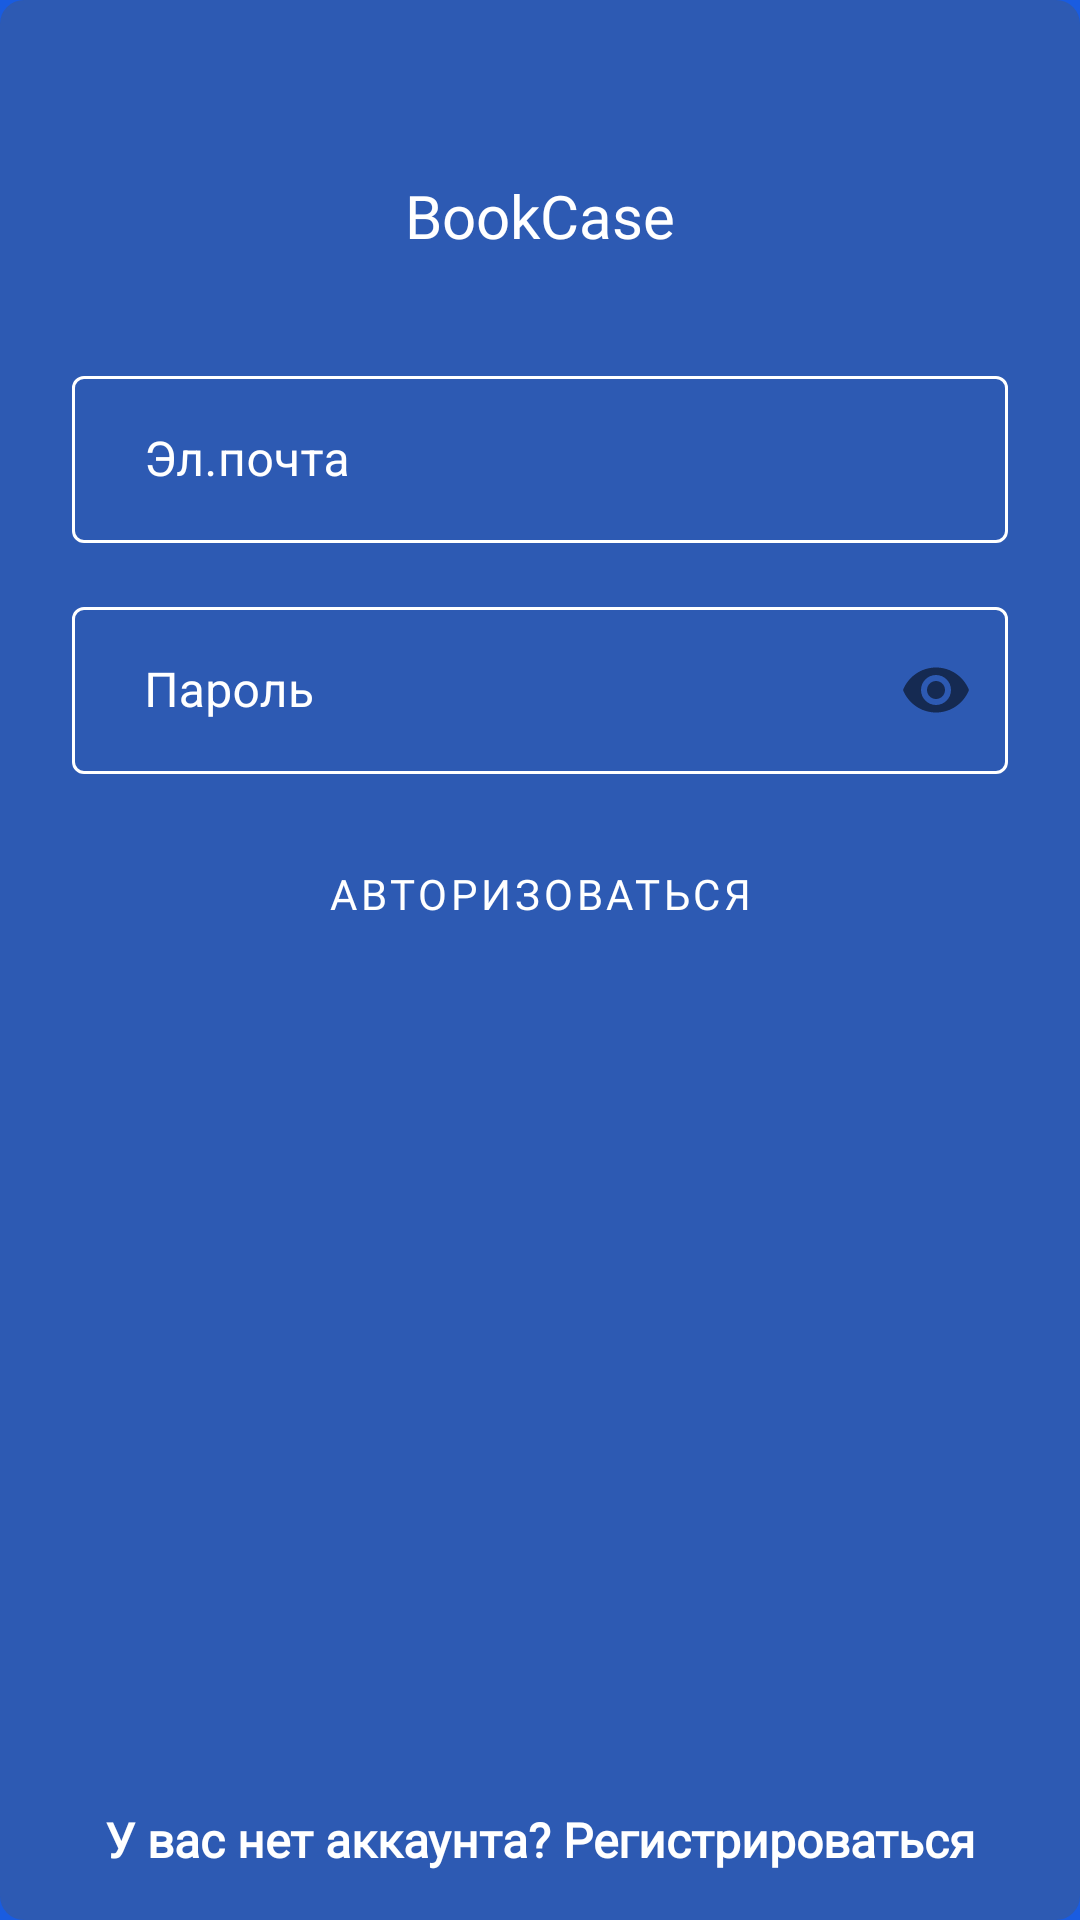

Produce the Android XML layout that renders to this screen, including the resource entries it uses.
<!-- AndroidManifest.xml: application theme AppTheme -->
<!-- res/layout/activity_login.xml -->
<?xml version="1.0" encoding="utf-8"?>
<ScrollView xmlns:android="http://schemas.android.com/apk/res/android"
    xmlns:app="http://schemas.android.com/apk/res-auto"
    android:layout_width="match_parent"
    android:background="#195CE1"
    android:layout_height="match_parent"
    android:fillViewport="true">

    <androidx.constraintlayout.widget.ConstraintLayout
        android:id="@+id/login_constraint"
        android:layout_width="match_parent"
        android:layout_height="wrap_content"
        android:background="@drawable/blur"
        android:orientation="vertical">

        <com.google.android.material.textview.MaterialTextView
            android:id="@+id/userLogin"
            android:layout_width="wrap_content"
            android:layout_height="@dimen/view_margin_splash"
            android:layout_marginStart="@dimen/view_margin_large"
            android:layout_marginTop="@dimen/view_margin_splash"
            android:layout_marginEnd="@dimen/view_margin_large"
            android:fontFamily="@font/pacifico"
            android:gravity="center"
            android:text="@string/app_name"
            android:textColor="@color/white_color"
            android:textSize="@dimen/text_size_title"
            app:layout_constraintBottom_toTopOf="@+id/user_Name_InputLayout"
            app:layout_constraintEnd_toEndOf="parent"
            app:layout_constraintStart_toStartOf="parent"
            app:layout_constraintTop_toTopOf="parent"
            app:layout_constraintVertical_chainStyle="packed" />

        <com.google.android.material.textfield.TextInputLayout
            android:id="@+id/user_Name_InputLayout"
            style="@style/Widget.MaterialComponents.TextInputLayout.OutlinedBox"
            android:layout_width="match_parent"
            android:layout_height="wrap_content"
            android:layout_marginStart="@dimen/view_margin_larger"
            android:layout_marginTop="@dimen/view_margin_larger"
            android:layout_marginEnd="@dimen/view_margin_larger"
            android:textColorHint="@color/white_color"
            app:boxStrokeColor="@color/gray_300"
            app:hintTextColor="@color/white_color"
            app:layout_constraintBottom_toTopOf="@id/password_InputLayout"
            app:layout_constraintEnd_toEndOf="parent"
            app:layout_constraintStart_toStartOf="parent"
            app:layout_constraintTop_toBottomOf="@id/userLogin"
            app:layout_constraintVertical_chainStyle="packed">

            <com.google.android.material.textfield.TextInputEditText
                android:id="@+id/et_login_mail_id"
                android:layout_width="match_parent"
                android:layout_height="wrap_content"
                android:hint="@string/prompt_email"
                android:inputType="textEmailAddress"
                android:paddingStart="@dimen/view_margin_larger"
                android:paddingLeft="@dimen/view_margin_larger"
                android:paddingEnd="@dimen/view_margin_larger"
                android:textColor="@color/white_color" />
        </com.google.android.material.textfield.TextInputLayout>

        <com.google.android.material.textfield.TextInputLayout
            android:id="@+id/password_InputLayout"
            style="@style/Widget.MaterialComponents.TextInputLayout.OutlinedBox"
            android:layout_width="match_parent"
            android:layout_height="wrap_content"
            android:layout_marginStart="@dimen/view_margin_larger"
            android:layout_marginTop="@dimen/view_margin_large"
            android:layout_marginEnd="@dimen/view_margin_larger"
            android:textColorHint="@color/white_color"
            app:boxStrokeColor="@color/gray_300"
            app:errorIconDrawable="@null"
            app:hintTextColor="@color/white_color"
            app:layout_constraintEnd_toEndOf="parent"
            app:layout_constraintStart_toStartOf="parent"
            app:layout_constraintTop_toBottomOf="@id/user_Name_InputLayout"
            app:layout_constraintVertical_chainStyle="packed"
            app:passwordToggleEnabled="true">

            <com.google.android.material.textfield.TextInputEditText
                android:id="@+id/et_login_password"
                android:layout_width="match_parent"
                android:layout_height="wrap_content"
                android:hint="@string/prompt_password"
                android:inputType="textPassword"
                android:paddingStart="@dimen/view_margin_larger"
                android:paddingLeft="@dimen/view_margin_larger"
                android:paddingEnd="@dimen/view_margin_larger"
                android:textColor="@color/white_color" />
        </com.google.android.material.textfield.TextInputLayout>

        <com.google.android.material.button.MaterialButton
            android:id="@+id/bt_login"
            android:layout_width="match_parent"
            android:layout_height="wrap_content"
            android:layout_marginStart="@dimen/view_margin_larger"
            android:layout_marginTop="@dimen/view_margin_large"
            android:layout_marginEnd="@dimen/view_margin_larger"
            android:background="@drawable/rounded_gradient_blue_card"
            android:enabled="true"
            android:fontFamily="@font/firasans_regular"
            android:text="@string/login"
            android:textColor="@color/white"
            app:layout_constraintEnd_toEndOf="parent"
            app:layout_constraintStart_toStartOf="parent"
            app:layout_constraintTop_toBottomOf="@id/password_InputLayout"
            app:layout_constraintVertical_chainStyle="packed" />

        <com.google.android.material.textview.MaterialTextView
            android:id="@+id/tv_not_register"
            android:layout_width="wrap_content"
            android:layout_height="wrap_content"
            android:layout_margin="@dimen/view_margin_large"
            android:layout_marginBottom="16dp"
            android:fontFamily="@font/pacifico"
            android:text="@string/register_now"
            android:textColor="@color/white_color"
            android:textSize="@dimen/text_size_normal"
            android:textStyle="bold"
            app:layout_constraintBottom_toBottomOf="parent"
            app:layout_constraintEnd_toEndOf="parent"
            app:layout_constraintStart_toStartOf="parent" />

    </androidx.constraintlayout.widget.ConstraintLayout>
</ScrollView>
<!-- resources referenced by this layout -->
<resources>
  <color name="gray_300">#E0E0E0</color>
  <color name="white">#FFFFFF</color>
  <color name="white_color">#ffffff</color>
  <dimen name="text_size_normal">16sp</dimen>
  <dimen name="text_size_title">20sp</dimen>
  <dimen name="view_margin_large">16dp</dimen>
  <dimen name="view_margin_larger">24dp</dimen>
  <dimen name="view_margin_splash">48dp</dimen>
  <!-- drawable blur (drawable) -->
  <shape xmlns:android="http://schemas.android.com/apk/res/android">
      <solid android:color="#54575757" />
      <corners android:radius="8dp" />
  </shape>
  <string name="app_name">BookCase</string>
  <string name="login">Авторизоваться</string>
  <string name="prompt_email">Эл.почта</string>
  <string name="prompt_password">Пароль</string>
  <string name="register_now">У вас нет аккаунта? Регистрироваться</string>
  <style name="AppTheme" parent="Theme.MaterialComponents.Light.NoActionBar">
          <item name="colorPrimary">@color/colorPrimary</item>
          <item name="colorPrimaryDark">@color/colorPrimaryDark</item>
          <item name="colorAccent">@color/colorAccent</item>
      </style>
  <color name="colorPrimary">#195CE1</color>
  <color name="colorPrimaryDark">#195CE1</color>
  <color name="colorAccent">#80FFFFFF</color>
</resources>
